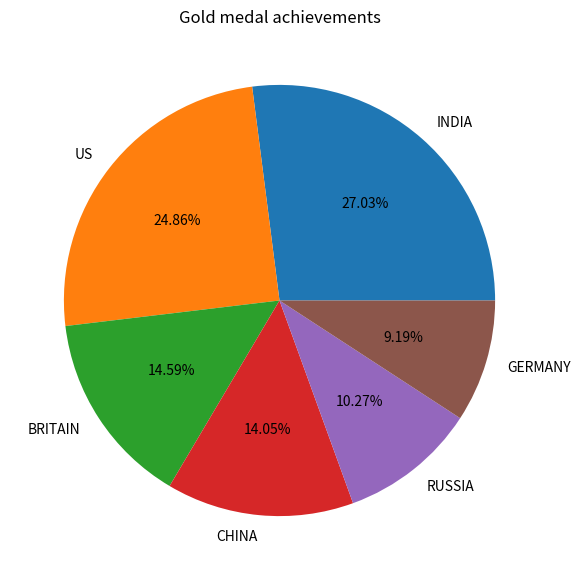

Here is the Python script that generated this plot:
           

import matplotlib.pyplot as plt

medal = [50,46,27,26,19,17]
country = ["INDIA","US","BRITAIN","CHINA","RUSSIA","GERMANY"]

plt.figure(figsize=(7,7))

plt.title("Gold medal achievements")

plt.pie(medal, labels=country, autopct='%0.2f%%')

plt.show()
